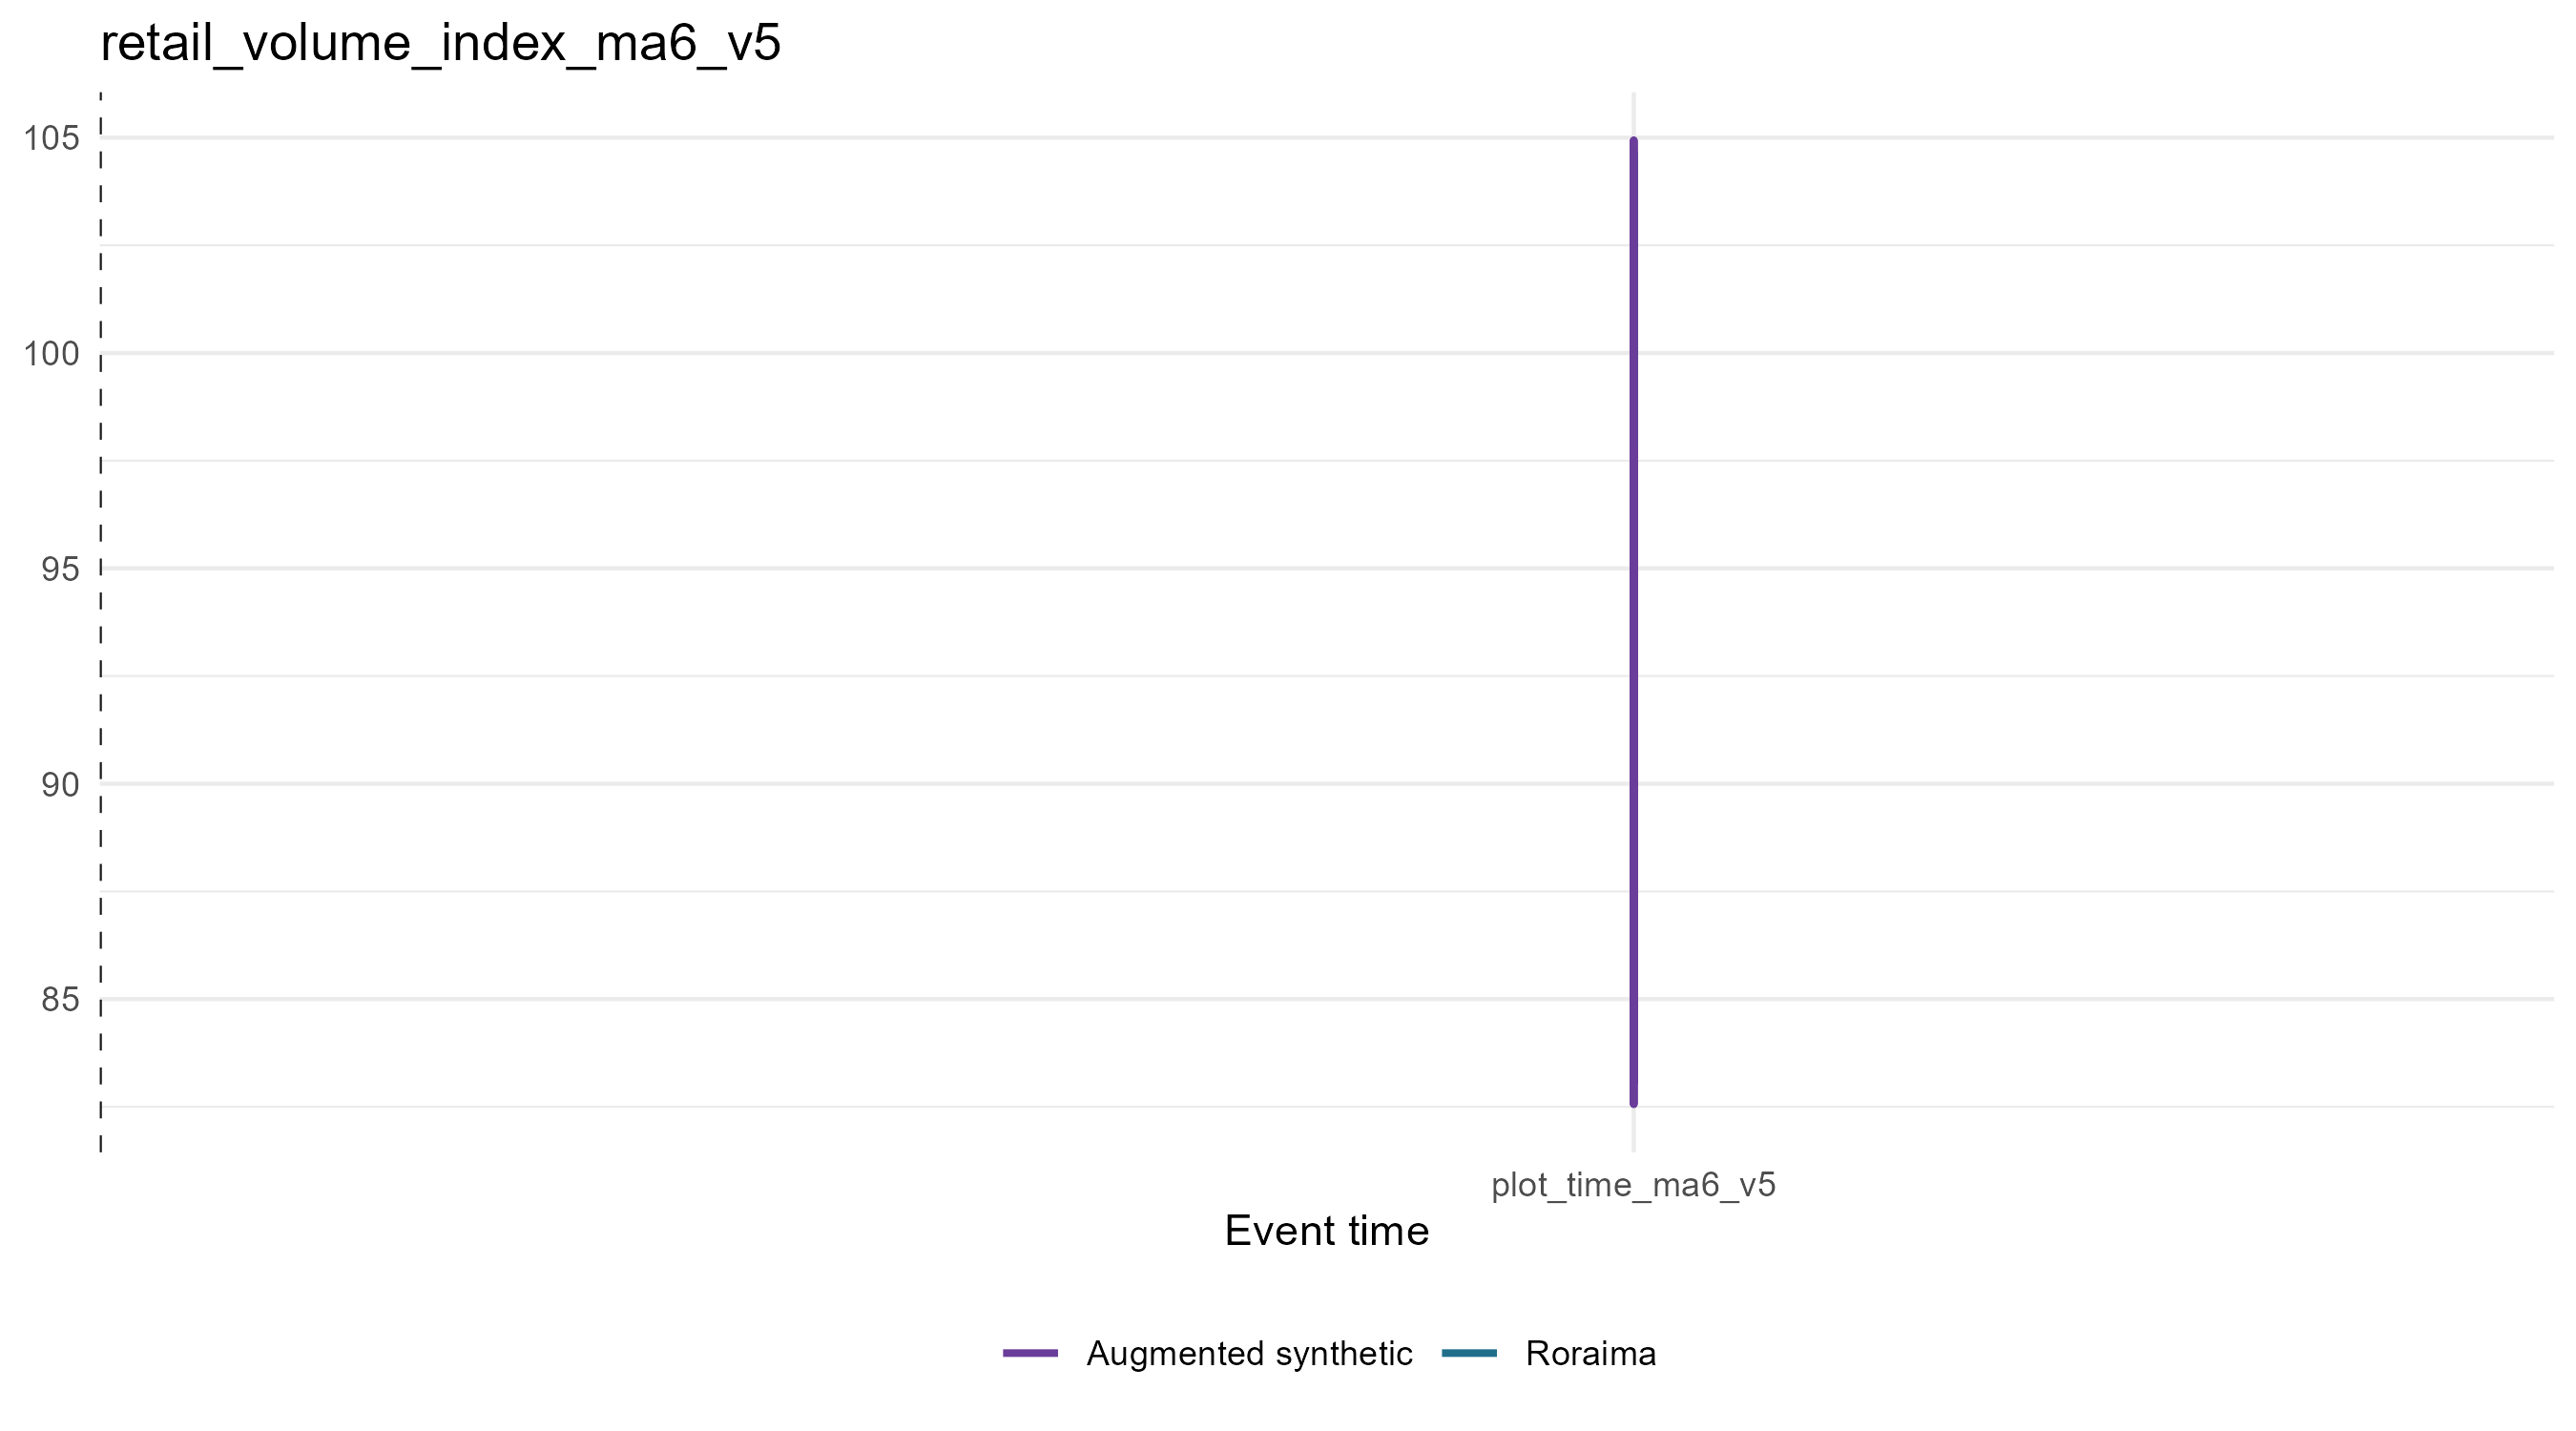

Source data for this figure (header and first rows):
period_date, event_time, plot_time, analysis_period, treated_value, scm_synthetic_value, augmentation_correction, augmentation_lambda, augmentation_cv_rmse, augmented_synthetic_value, scm_gap, augmented_gap, outcome
2016-04-01, -32, -32, pre, 96.98, 98.41, -2.008, 0.02336, 0.03609, 96.4, -1.429, 0.5799, retail_volume_index_ma6_v5
2016-05-01, -31, -31, pre, 95.33, 97.18, -1.699, 0.06952, 0.05613, 95.48, -1.854, -0.1547, retail_volume_index_ma6_v5
2016-06-01, -30, -30, pre, 90.58, 91.41, -0.5321, 1e-4, 0.03942, 90.88, -0.8295, -0.2975, retail_volume_index_ma6_v5
2016-07-01, -29, -29, pre, 91.64, 91.2, 1.26, 0.02336, 0.03522, 92.46, 0.4373, -0.8229, retail_volume_index_ma6_v5
2016-08-01, -28, -28, pre, 94.41, 91.96, 2.479, 1e-4, 0.05185, 94.44, 2.45, -0.02932, retail_volume_index_ma6_v5
2016-09-01, -27, -27, pre, 95.73, 90.85, 4.696, 1e-4, 0.03262, 95.55, 4.871, 0.1758, retail_volume_index_ma6_v5
2016-10-01, -26, -26, pre, 97.72, 91.38, 6.107, 1e-4, 0.06482, 97.49, 6.335, 0.2279, retail_volume_index_ma6_v5
2016-11-01, -25, -25, pre, 99.65, 92.86, 6.712, 0.007848, 0.055, 99.57, 6.798, 0.08565, retail_volume_index_ma6_v5
2016-12-01, -24, -24, pre, 104.7, 97.86, 7.08, 1e-4, 0.05415, 104.9, 6.802, -0.2784, retail_volume_index_ma6_v5
2017-01-01, -23, -23, pre, 101.3, 97.61, 3.547, 0.007848, 0.04154, 101.2, 3.72, 0.1725, retail_volume_index_ma6_v5
2017-02-01, -22, -22, pre, 97.25, 96.2, 1.119, 1e-4, 0.06219, 97.31, 1.055, -0.06331, retail_volume_index_ma6_v5
2017-03-01, -21, -21, pre, 94.46, 96.56, -2.394, 1e-4, 0.04858, 94.17, -2.102, 0.2921, retail_volume_index_ma6_v5
2017-04-01, -20, -20, pre, 91.02, 95.65, -3.76, 0.06952, 0.03057, 91.89, -4.624, -0.8638, retail_volume_index_ma6_v5
2017-05-01, -19, -19, pre, 88.74, 94.41, -4.752, 0.06952, 0.04547, 89.65, -5.67, -0.9181, retail_volume_index_ma6_v5
2017-06-01, -18, -18, pre, 83.21, 89.28, -6.808, 1e-4, 0.04834, 82.48, -6.078, 0.7306, retail_volume_index_ma6_v5
2017-07-01, -17, -17, pre, 85.85, 89.4, -4.436, 0.02336, 0.05044, 84.96, -3.552, 0.8843, retail_volume_index_ma6_v5
2017-08-01, -16, -16, pre, 89.19, 91.01, -1.746, 0.002637, 0.07948, 89.26, -1.82, -0.07452, retail_volume_index_ma6_v5
2017-09-01, -15, -15, pre, 91.23, 91.47, -0.3725, 1e-4, 0.05894, 91.1, -0.2483, 0.1242, retail_volume_index_ma6_v5
2017-10-01, -14, -14, pre, 93.12, 92.24, 1.227, 1e-4, 0.04207, 93.46, 0.8885, -0.3384, retail_volume_index_ma6_v5
2017-11-01, -13, -13, pre, 94.45, 93.21, 0.2883, 0.06952, 0.05176, 93.5, 1.243, 0.9543, retail_volume_index_ma6_v5
2017-12-01, -12, -12, pre, 97.82, 98.48, -0.576, 1e-4, 0.03901, 97.9, -0.6556, -0.0796, retail_volume_index_ma6_v5
2018-01-01, -11, -11, pre, 97.06, 98.51, -1.101, 0.007848, 0.0566, 97.41, -1.445, -0.3435, retail_volume_index_ma6_v5
2018-02-01, -10, -10, pre, 95.29, 96.99, -2.133, 1e-4, 0.04101, 94.85, -1.697, 0.4355, retail_volume_index_ma6_v5
2018-03-01, -9, -9, pre, 95.06, 98.05, -3.458, 1e-4, 0.02571, 94.59, -2.987, 0.471, retail_volume_index_ma6_v5
2018-04-01, -8, -8, pre, 94.1, 97.84, -3.108, 1e-4, 0.03031, 94.73, -3.738, -0.6305, retail_volume_index_ma6_v5
2018-05-01, -7, -7, pre, 94.42, 97.49, -2.879, 1e-4, 0.01069, 94.61, -3.075, -0.1957, retail_volume_index_ma6_v5
2018-06-01, -6, -6, pre, 91.44, 93.19, -2.565, 1e-4, 0.03098, 90.62, -1.749, 0.8166, retail_volume_index_ma6_v5
2018-07-01, -5, -5, pre, 91.75, 92.99, -1.032, 1e-4, 0.05016, 91.96, -1.235, -0.2022, retail_volume_index_ma6_v5
2018-08-01, -4, -4, pre, 93.2, 95.53, -1.296, 0.007848, 0.04471, 94.24, -2.329, -1.033, retail_volume_index_ma6_v5
2018-09-01, -3, -3, pre, 92.82, 94.67, -0.4476, 1e-4, 0.03809, 94.22, -1.845, -1.397, retail_volume_index_ma6_v5
2018-10-01, -2, -2, pre, 94.66, 95.35, -1.343, 0.02336, 0.05009, 94.01, -0.6903, 0.653, retail_volume_index_ma6_v5
2018-11-01, -1, -1, pre, 94.97, 96.86, -2.67, 1e-4, 0.05302, 94.19, -1.887, 0.7831, retail_volume_index_ma6_v5
2019-06-01, 6, 1, post, 93.63, 93.2, -10.28, 1.833, 0.4619, 82.92, 0.4253, 10.7, retail_volume_index_ma6_v5
2019-07-01, 7, 2, post, 95.24, 93.91, -8.958, 1.833, 0.4717, 84.95, 1.328, 10.29, retail_volume_index_ma6_v5
2019-08-01, 8, 3, post, 98.02, 95.76, -3.825, 16.24, 0.4976, 91.93, 2.265, 6.09, retail_volume_index_ma6_v5
2019-09-01, 9, 4, post, 99.42, 95.71, -3.593, 16.24, 0.5222, 92.12, 3.713, 7.306, retail_volume_index_ma6_v5
2019-10-01, 10, 5, post, 101.3, 97.34, -3.618, 16.24, 0.5421, 93.72, 4.008, 7.625, retail_volume_index_ma6_v5
2019-11-01, 11, 6, post, 104.3, 100.4, -3.558, 16.24, 0.5466, 96.85, 3.897, 7.455, retail_volume_index_ma6_v5
2019-12-01, 12, 7, post, 107.6, 106.4, -4.765, 16.24, 0.5697, 101.7, 1.113, 5.878, retail_volume_index_ma6_v5
